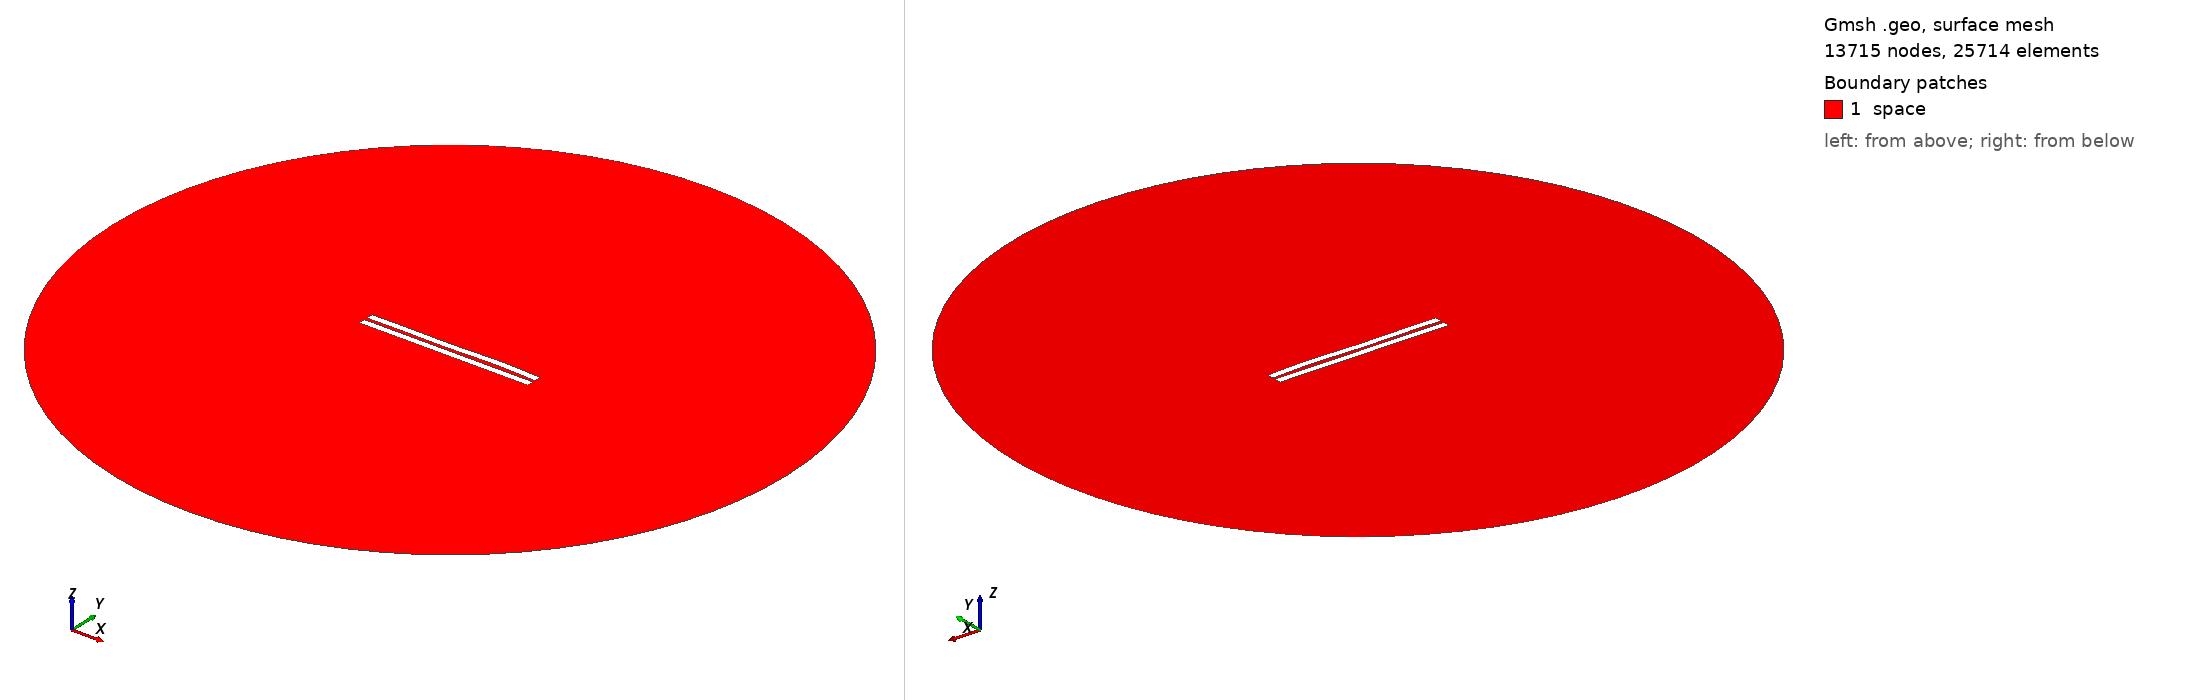

Gmsh geometry script, surface-meshed: 13715 nodes, 25714 surface elements. Boundary patches (legend numbers): 1 space. Left view from above one corner, right view from below the opposite corner. Legend entries are the model's physical surfaces. The drawing asked Gmsh for element sizes between 1% and 20% of the model's largest extent; the script's own settings can give other sizes.

=== 1830.geo (drawn) ===
//---------------------------------------
// Geometry kernel
//---------------------------------------

SetFactory("OpenCASCADE");



//---------------------------------------
// Parameters of the geometry
//---------------------------------------

// Overetch of the upper plate
overetch = 0.0;

// Distance between the plates
distance = 2.0;

// Discretization over the x axis (for the deformation)
nx = 50; 

// Length of the plate
L = 100 - overetch; 

// Number of modes
n = 4; 

// 1st mode coefficient
coeff(1) = 0.15;
beta(1) = 0.596864 * 3.1415926535 / L;

// 2nd mode coefficient
coeff(2) = 0.07499999999999998;
beta(2) = 1.49418 * 3.1415926535 / L;

// 3rd mode coefficient
coeff(3) = -0.15;
beta(3) = 2.50025 * 3.1415926535 / L;

// 4th mode coefficient
coeff(4) = 0.15;
beta(4) = 3.49999 * 3.1415926535 / L;



//---------------------------------------
// Upper plate (deformed rectangle)
//---------------------------------------

// Coordiantes of the upper plate
xmin = -50;
xmax = 50 - overetch;

// Height of the upper plate
yheight = 4 - 2 * overetch;

// Indexes of the points
UpperID[] = {};
LowerID[] = {};
LeftID[] = {};
RightID[] = {};

// Point index
p = 1;

// Horizontal edges
For i In {1:nx}
    x = xmin + (i-1)*(xmax - xmin)/(nx-1);

    y_bottom = distance / 2 + overetch;
    For j In {1:n}
        C = (Cosh(beta(j)*L) + Cos(beta(j)*L)) / (Sinh(beta(j)*L) + Sin(beta(j)*L));
        y_bottom  = y_bottom + coeff(j) * (Cosh(beta(j)*(x+50)) - Cos(beta(j)*(x+50)) - C * (Sinh(beta(j)*(x+50)) - Sin(beta(j)*(x+50))));
    EndFor

    y_top = y_bottom + yheight;

    Point(p) = {x, y_top, 0, 1.0};
    UpperID[i] = p;
    p = p + 1;

    Point(p) = {x, y_bottom, 0, 1.0};
    LowerID[i] = p;
    p = p + 1;
EndFor

// Create point lists
UpperPts[] = {}; LowerPts[] = {};
For i In {1:nx}
  UpperPts[] += {UpperID[i]};
  LowerPts[] += {LowerID[i]};
EndFor

// Build splines
Spline(1) = {UpperPts[]};
Spline(2) = {LowerPts[]};
Line(3) = {LowerPts[nx-1], UpperPts[nx-1]};
Line(4) = {LowerPts[0], UpperPts[0]};

// Build the plane surface
Curve Loop(1) = {2, 3, -1, -4};
Plane Surface(1) = {1};



//---------------------------------------
// Lower plate (rectangle)
//---------------------------------------

// Vertices
Point(1001) = {-50, -1, 0, 1.0};
Point(1002) = { 50, -1, 0, 1.0};
Point(1003) = { 50,  -5, 0, 1.0};
Point(1004) = {-50,  -5, 0, 1.0};

// Edges
Line(5) = {1001, 1002};
Line(6) = {1002, 1003};
Line(7) = {1003, 1004};
Line(8) = {1004, 1001};

// Plane surface
Line Loop(2) = {5, 6, 7, 8};
Plane Surface(2) = {2}; 



//---------------------------------------
// Outer (fictious) boundary
//---------------------------------------

// Points
Point(1005) = {0, 0, 0};       // Center
Point(1006) = {200, 0, 0};     // Start point
Point(1007) = {0, 200, 0};     // 90 degrees
Point(1008) = {-200, 0, 0};    // 180 degrees
Point(1009) = {0, -200, 0};    // 270 degrees

// Circle arcs (each needs start, center, end)
Circle(9) = {1006, 1005, 1007};
Circle(10) = {1007, 1005, 1008};
Circle(11) = {1008, 1005, 1009};
Circle(12) = {1009, 1005, 1006};

// Plane surface for the entire domain
Curve Loop(3) = {9, 10, 11, 12};
Surface(3) = {3};

// Subtract the plates from the whole domain to obtain the actual domain where we want to solve the equations
BooleanDifference{ Surface{3}; Delete; }{ Surface{1}; Surface{2}; Delete; }




//---------------------------------------
// Transfinite Lines/Curves
//---------------------------------------

// Set the number of points on the boundaries
r = 7;

// Plates
Transfinite Curve {1, 2} = 50*r Using Progression 1;
Transfinite Curve {3, 4} = 2*r Using Progression 1;
Transfinite Line {5, 7} = 50*r Using Progression 1;
Transfinite Line {6, 8} = 2*r Using Progression 1;

// Outer boundary
Transfinite Line {9, 10, 11, 12} = 20 Using Progression 1;



//---------------------------------------
// Physical groups
//---------------------------------------                

// Physical curves (boundaries)
Physical Line("force_segment", 10) = {2};
Physical Line("upper_plate", 11) = {1, 3, 4};
Physical Line("lower_plate", 12) = {5, 6, 7, 8};
Physical Line("boundary", 20) = {9, 10, 11, 12};

// Physical Surfaces
Physical Surface("space", 30) = {3};



//---------------------------------------
// 6. Generate the Mesh
//---------------------------------------

// 2D mesh generation
Mesh 2;
